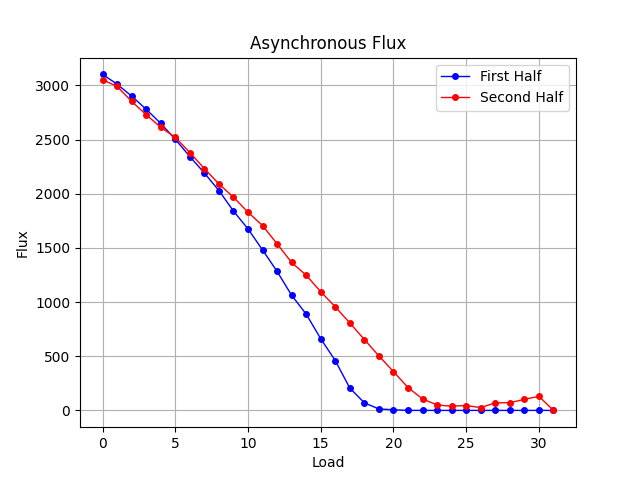

The data file committed next to this chart (first rows):
Load, Flux
0, 3101
1, 3011
2, 2901
3, 2779
4, 2649
5, 2502
6, 2343
7, 2191
8, 2029
9, 1840
10, 1675
11, 1481
12, 1283
13, 1062
14, 889
15, 661
16, 460
17, 206
18, 70
19, 13
20, 6
21, 0
22, 0
23, 0
24, 0
25, 0
26, 0
27, 0
28, 0
29, 0
30, 0
31, 0
30, 130
29, 102
28, 71
27, 70
26, 26
25, 45
24, 39
23, 50
22, 106
21, 211
20, 358
19, 503
18, 654
17, 807
16, 956
15, 1095
14, 1248
13, 1365
12, 1537
11, 1706
10, 1829
9, 1968
8, 2090
7, 2232
6, 2380
5, 2520
4, 2613
3, 2729
... 3 more rows
